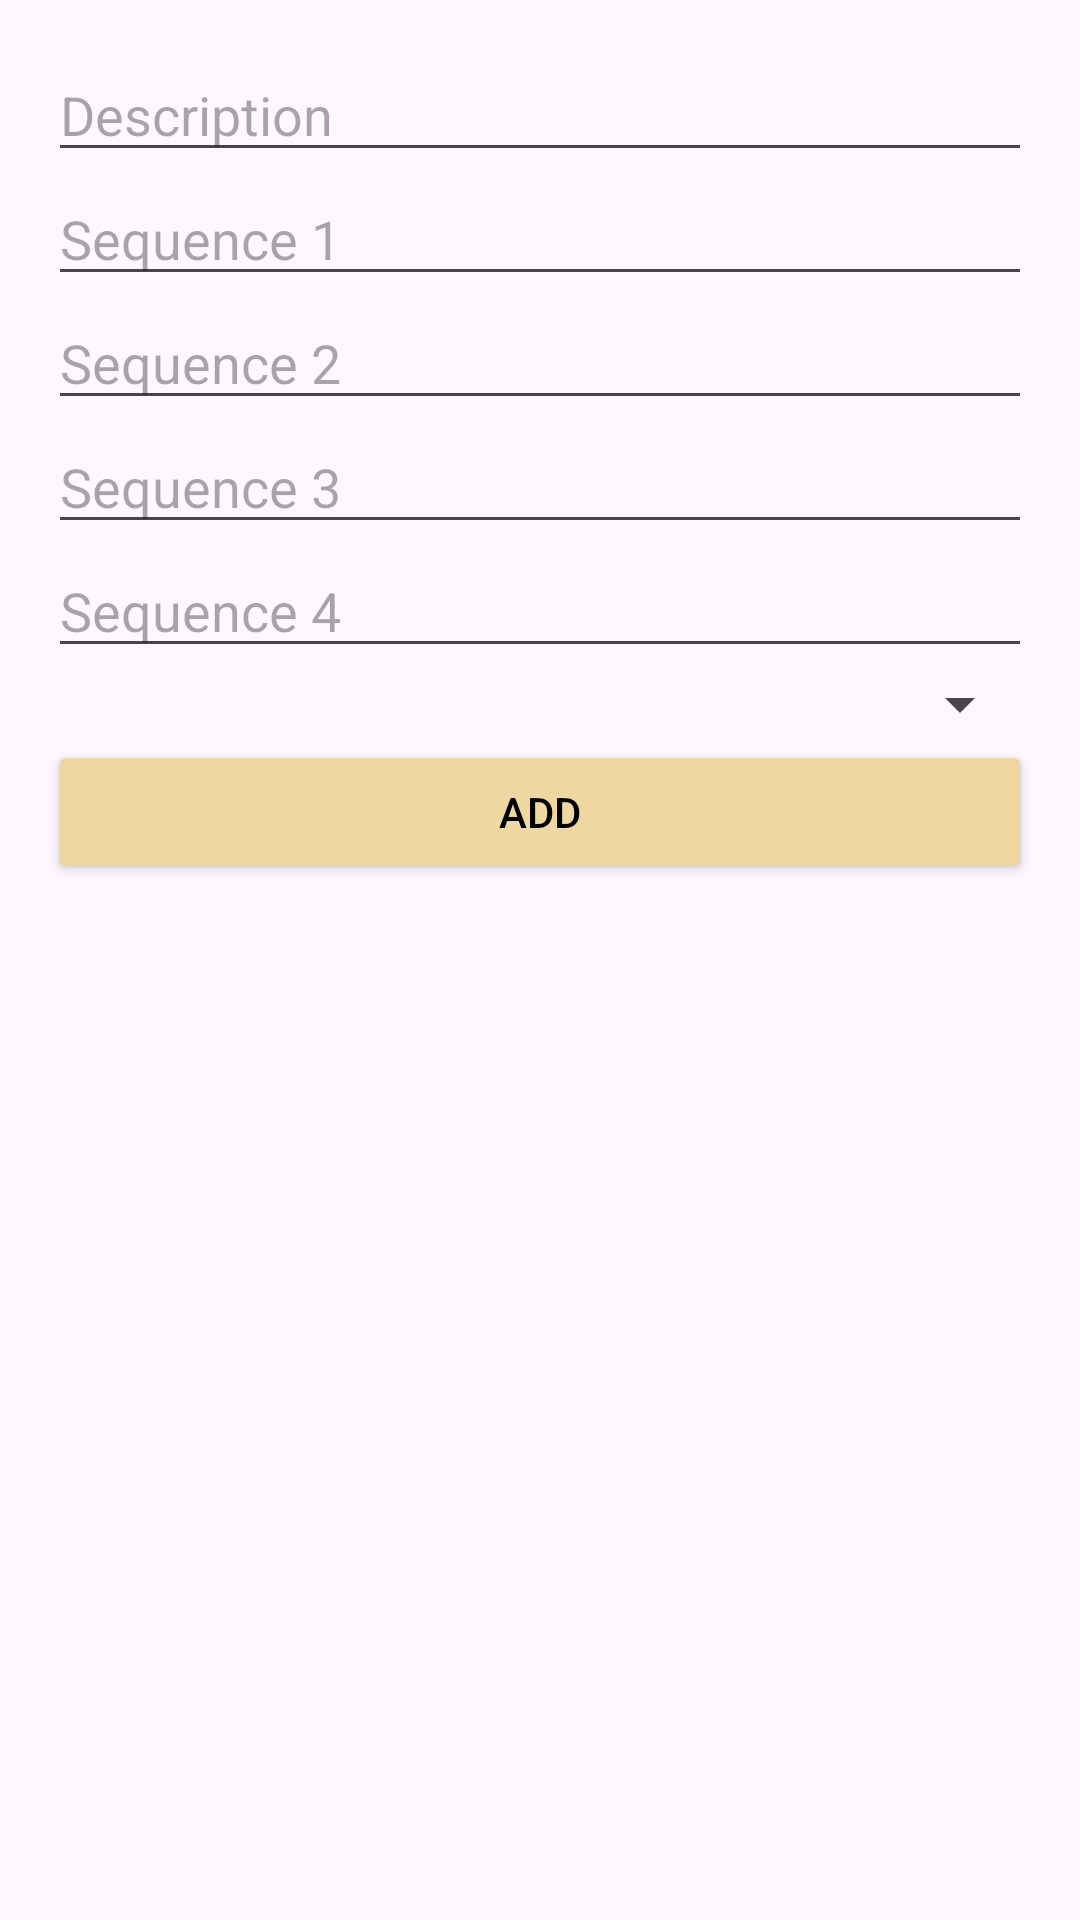

The Android layout XML behind this screen, and the referenced resources:
<!-- AndroidManifest.xml: application theme Theme.MyApplication -->
<!-- res/layout/dialog_add_question.xml -->
<?xml version="1.0" encoding="utf-8"?>
<LinearLayout
    xmlns:android="http://schemas.android.com/apk/res/android"
    android:layout_width="match_parent"
    android:layout_height="wrap_content"
    android:orientation="vertical"
    android:padding="16dp"
    >

    <EditText
        android:id="@+id/editTextDescription"
        android:layout_width="match_parent"
        android:layout_height="wrap_content"
        android:textColor="@color/black"
        android:hint="Description" />

    <EditText
        android:id="@+id/editTextOption1"
        android:textColor="@color/black"
        android:layout_width="match_parent"
        android:layout_height="wrap_content"
        android:hint="Sequence 1" />

    <EditText
        android:textColor="@color/black"
        android:id="@+id/editTextOption2"
        android:layout_width="match_parent"
        android:layout_height="wrap_content"
        android:hint="Sequence 2" />

    <EditText
        android:textColor="@color/black"
        android:id="@+id/editTextOption3"
        android:layout_width="match_parent"
        android:layout_height="wrap_content"
        android:hint="Sequence 3" />

    <EditText
        android:textColor="@color/black"
        android:id="@+id/editTextOption4"
        android:layout_width="match_parent"
        android:layout_height="wrap_content"
        android:hint="Sequence 4" />


    <Spinner
        android:id="@+id/spinnerDocuments"
        android:layout_width="match_parent"
        android:layout_height="wrap_content"
        />

    <Button
        android:id="@+id/enter"
        android:layout_width="match_parent"
        android:layout_height="wrap_content"
        android:backgroundTint="@color/soft_brown"
        android:textColor="@color/black"
        android:text="Add" />

</LinearLayout>
<!-- resources referenced by this layout -->
<resources>
  <color name="black">#FF000000</color>
  <color name="soft_brown">#eed7a1</color>
  <style name="Theme.MyApplication" parent="Base.Theme.MyApplication" />
  <style name="Base.Theme.MyApplication" parent="Theme.Material3.DayNight.NoActionBar">
          
          
      </style>
</resources>
